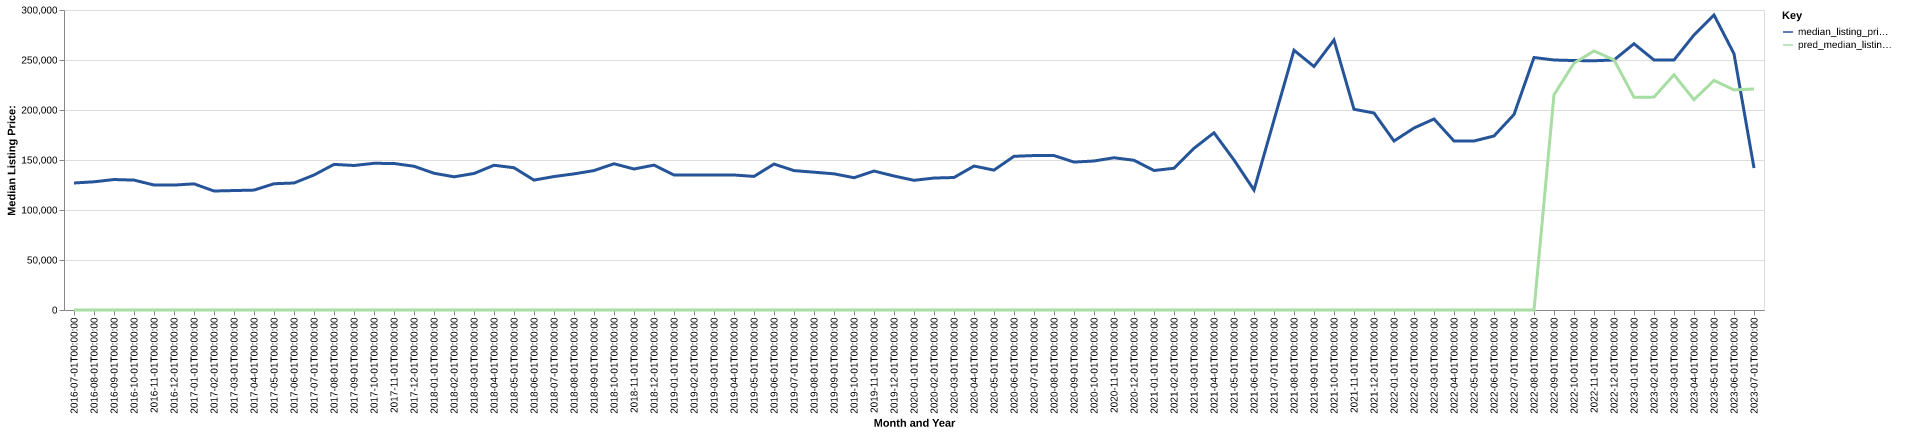

The file beside this chart, header and first rows:
date, time_idx, median_listing_price, thirty_year_interest_rate_five, month, county_name, active_listing_count, median_days_on_market, pred_median_listing_price, month_year
2016-07-01, 0, 127000, 3.72, 7, clayton, ia, 106.0, 81.0, 0, Jul-2016
2016-08-01, 1, 128200, 3.73, 8, clayton, ia, 112.0, 92.0, 0, Aug-2016
2016-09-01, 2, 130475, 3.66, 9, clayton, ia, 114.0, 89.0, 0, Sep-2016
2016-10-01, 3, 129900, 3.64, 10, clayton, ia, 105.0, 88.0, 0, Oct-2016
2016-11-01, 4, 125000, 3.66, 11, clayton, ia, 103.0, 101.0, 0, Nov-2016
2016-12-01, 5, 124900, 3.48, 12, clayton, ia, 89.0, 116.0, 0, Dec-2016
2017-01-01, 6, 126150, 3.45, 1, clayton, ia, 79.0, 127.0, 0, Jan-2017
2017-02-01, 7, 119000, 3.5, 2, clayton, ia, 79.0, 140.0, 0, Feb-2017
2017-03-01, 8, 119450, 3.52, 3, clayton, ia, 72.0, 138.0, 0, Mar-2017
2017-04-01, 9, 119900, 4.03, 4, clayton, ia, 76.0, 103.0, 0, Apr-2017
2017-05-01, 10, 126250, 4.32, 5, clayton, ia, 92.0, 67.0, 0, May-2017
2017-06-01, 11, 127000, 4.2, 6, clayton, ia, 94.0, 75.0, 0, Jun-2017
2017-07-01, 12, 135000, 4.19, 7, clayton, ia, 93.0, 77.0, 0, Jul-2017
2017-08-01, 13, 145625, 4.3, 8, clayton, ia, 98.0, 88.0, 0, Aug-2017
2017-09-01, 14, 144500, 4.1, 9, clayton, ia, 97.0, 94.0, 0, Sep-2017
2017-10-01, 15, 146700, 4.05, 10, clayton, ia, 89.0, 101.0, 0, Oct-2017
2017-11-01, 16, 146500, 3.94, 11, clayton, ia, 93.0, 85.0, 0, Nov-2017
2017-12-01, 17, 143750, 4.03, 12, clayton, ia, 87.0, 96.0, 0, Dec-2017
2018-01-01, 18, 136744, 3.93, 1, clayton, ia, 77.0, 105.0, 0, Jan-2018
2018-02-01, 19, 133200, 3.83, 2, clayton, ia, 74.0, 118.0, 0, Feb-2018
2018-03-01, 20, 136500, 3.94, 3, clayton, ia, 78.0, 124.0, 0, Mar-2018
2018-04-01, 21, 144750, 3.95, 4, clayton, ia, 86.0, 63.0, 0, Apr-2018
2018-05-01, 22, 142261, 3.99, 5, clayton, ia, 86.0, 64.0, 0, May-2018
2018-06-01, 23, 129900, 4.15, 6, clayton, ia, 99.0, 59.0, 0, Jun-2018
2018-07-01, 24, 133450, 4.4, 7, clayton, ia, 109.0, 63.0, 0, Jul-2018
2018-08-01, 25, 136125, 4.46, 8, clayton, ia, 113.0, 73.0, 0, Aug-2018
2018-09-01, 26, 139450, 4.58, 9, clayton, ia, 106.0, 89.0, 0, Sep-2018
2018-10-01, 27, 146250, 4.66, 10, clayton, ia, 101.0, 112.0, 0, Oct-2018
2018-11-01, 28, 141000, 4.62, 11, clayton, ia, 88.0, 124.0, 0, Nov-2018
2018-12-01, 29, 144900, 4.54, 12, clayton, ia, 78.0, 113.0, 0, Dec-2018
2019-01-01, 30, 135000, 4.6, 1, clayton, ia, 74.0, 126.0, 0, Jan-2019
2019-02-01, 31, 135000, 4.72, 2, clayton, ia, 78.0, 119.0, 0, Feb-2019
2019-03-01, 32, 135000, 4.9, 3, clayton, ia, 83.0, 106.0, 0, Mar-2019
2019-04-01, 33, 135000, 4.94, 4, clayton, ia, 89.0, 92.0, 0, Apr-2019
2019-05-01, 34, 133600, 4.75, 5, clayton, ia, 86.0, 83.0, 0, May-2019
2019-06-01, 35, 145950, 4.51, 6, clayton, ia, 87.0, 74.0, 0, Jun-2019
2019-07-01, 36, 139400, 4.41, 7, clayton, ia, 88.0, 64.0, 0, Jul-2019
2019-08-01, 37, 137809, 4.41, 8, clayton, ia, 92.0, 78.0, 0, Aug-2019
2019-09-01, 38, 136173, 4.2, 9, clayton, ia, 97.0, 85.0, 0, Sep-2019
2019-10-01, 39, 132300, 4.14, 10, clayton, ia, 102.0, 89.0, 0, Oct-2019
2019-11-01, 40, 138950, 3.84, 11, clayton, ia, 103.0, 83.0, 0, Nov-2019
2019-12-01, 41, 134000, 3.81, 12, clayton, ia, 106.0, 98.0, 0, Dec-2019
2020-01-01, 42, 129675, 3.75, 1, clayton, ia, 102.0, 111.0, 0, Jan-2020
2020-02-01, 43, 131950, 3.73, 2, clayton, ia, 101.0, 126.0, 0, Feb-2020
2020-03-01, 44, 132500, 3.78, 3, clayton, ia, 109.0, 134.0, 0, Mar-2020
2020-04-01, 45, 143950, 3.75, 4, clayton, ia, 106.0, 132.0, 0, Apr-2020
2020-05-01, 46, 139900, 3.74, 5, clayton, ia, 104.0, 117.0, 0, May-2020
2020-06-01, 47, 153700, 3.72, 6, clayton, ia, 101.0, 86.0, 0, Jun-2020
2020-07-01, 48, 154450, 3.49, 7, clayton, ia, 86.0, 84.0, 0, Jul-2020
2020-08-01, 49, 154450, 3.65, 8, clayton, ia, 80.0, 86.0, 0, Aug-2020
2020-09-01, 50, 147925, 3.33, 9, clayton, ia, 77.0, 82.0, 0, Sep-2020
2020-10-01, 51, 149000, 3.28, 10, clayton, ia, 70.0, 82.0, 0, Oct-2020
2020-11-01, 52, 152250, 3.21, 11, clayton, ia, 62.0, 82.0, 0, Nov-2020
2020-12-01, 53, 149725, 3.07, 12, clayton, ia, 54.0, 102.0, 0, Dec-2020
2021-01-01, 54, 139500, 2.99, 1, clayton, ia, 50.0, 132.0, 0, Jan-2021
2021-02-01, 55, 141750, 2.93, 2, clayton, ia, 37.0, 168.0, 0, Feb-2021
2021-03-01, 56, 161700, 2.88, 3, clayton, ia, 40.0, 124.0, 0, Mar-2021
2021-04-01, 57, 177225, 2.84, 4, clayton, ia, 31.0, 122.0, 0, Apr-2021
2021-05-01, 58, 150000, 2.71, 5, clayton, ia, 28.0, 67.0, 0, May-2021
2021-06-01, 59, 120000, 2.79, 6, clayton, ia, 25.0, 47.0, 0, Jun-2021
... 25 more rows
